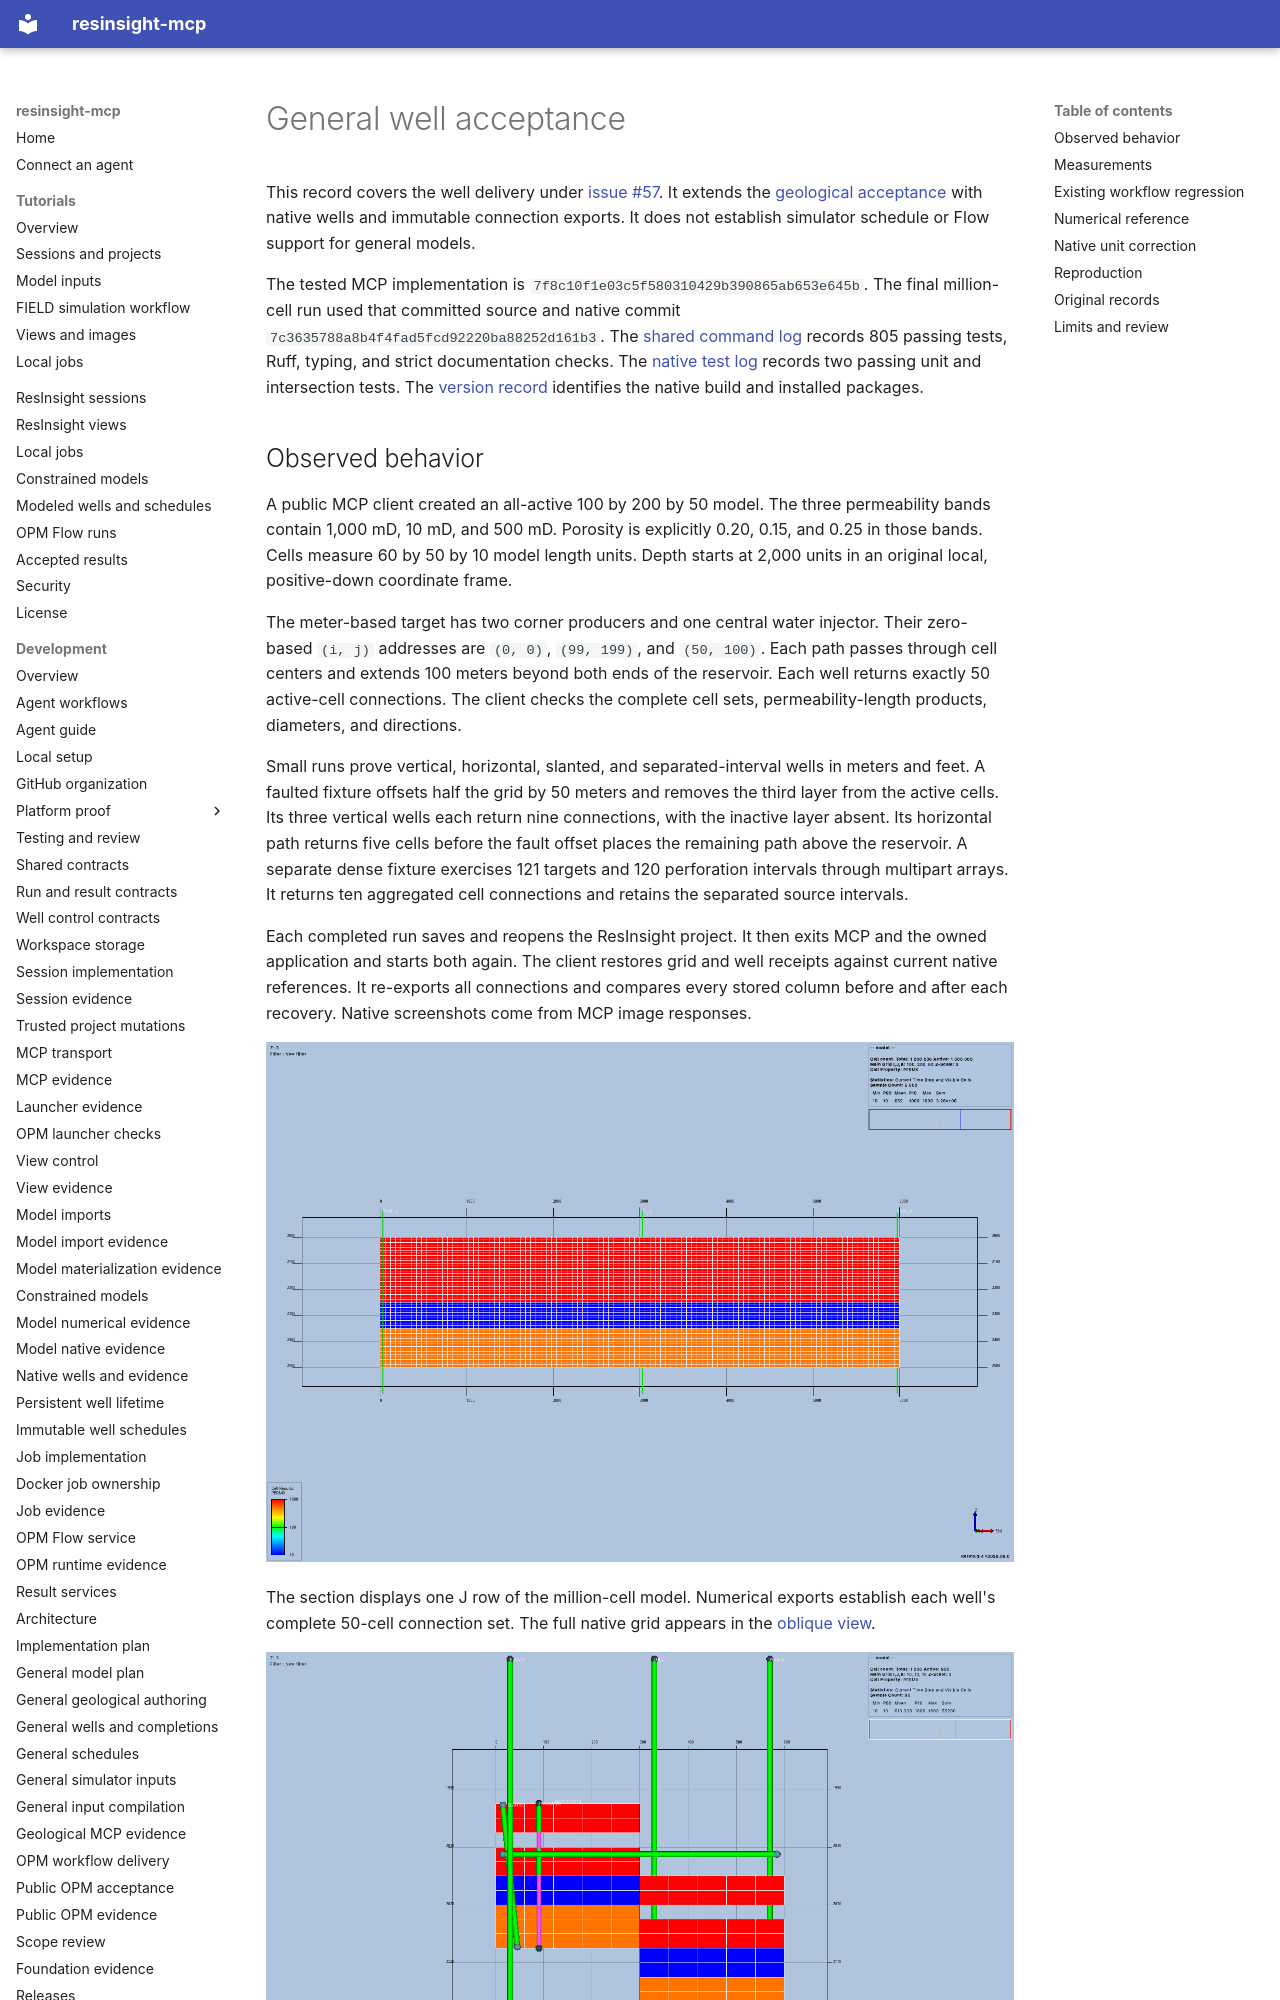

repository: LukasMosser/resinsight-mcp · page: development/evidence/general-wells/index.html · generator: mkdocs

# General well acceptance

This record covers the well delivery under [issue #57](https://github.com/LukasMosser/resinsight-mcp/issues/57).
It extends the [geological acceptance](../general-models/README.md) with native wells and immutable connection exports.
It does not establish simulator schedule or Flow support for general models.

The tested MCP implementation is `7f8c10f1e03c5f580310429b390865ab653e645b`.
The final million-cell run used that committed source and native commit `7c3635788a8b4f4fad5fcd92220ba88252d161b3`.
The [shared command log](shared-check.log) records 805 passing tests, Ruff, typing, and strict documentation checks.
The [native test log](native-tests.log) records two passing unit and intersection tests.
The [version record](versions.json) identifies the native build and installed packages.

## Observed behavior

A public MCP client created an all-active 100 by 200 by 50 model.
The three permeability bands contain 1,000 mD, 10 mD, and 500 mD.
Porosity is explicitly 0.20, 0.15, and 0.25 in those bands.
Cells measure 60 by 50 by 10 model length units.
Depth starts at 2,000 units in an original local, positive-down coordinate frame.

The meter-based target has two corner producers and one central water injector.
Their zero-based `(i, j)` addresses are `(0, 0)`, `(99, 199)`, and `(50, 100)`.
Each path passes through cell centers and extends 100 meters beyond both ends of the reservoir.
Each well returns exactly 50 active-cell connections.
The client checks the complete cell sets, permeability-length products, diameters, and directions.

Small runs prove vertical, horizontal, slanted, and separated-interval wells in meters and feet.
A faulted fixture offsets half the grid by 50 meters and removes the third layer from the active cells.
Its three vertical wells each return nine connections, with the inactive layer absent.
Its horizontal path returns five cells before the fault offset places the remaining path above the reservoir.
A separate dense fixture exercises 121 targets and 120 perforation intervals through multipart arrays.
It returns ten aggregated cell connections and retains the separated source intervals.

Each completed run saves and reopens the ResInsight project.
It then exits MCP and the owned application and starts both again.
The client restores grid and well receipts against current native references.
It re-exports all connections and compares every stored column before and after each recovery.
Native screenshots come from MCP image responses.

![Million-cell model with three full-height well paths](million-02.png)

The section displays one J row of the million-cell model.
Numerical exports establish each well's complete 50-cell connection set.
The full native grid appears in the [oblique view](million-01.png).

![Faulted model with an inactive layer and varied well trajectories](faulted-inactive-02.png)

The inactive layer appears as an empty band on both sides of the fault.
The horizontal path remains visible above the deeper fault block, where it has no reservoir connections.
The [FIELD section](feet-02.png) and [dense-path section](dense-02.png) show the other acceptance fixtures.
